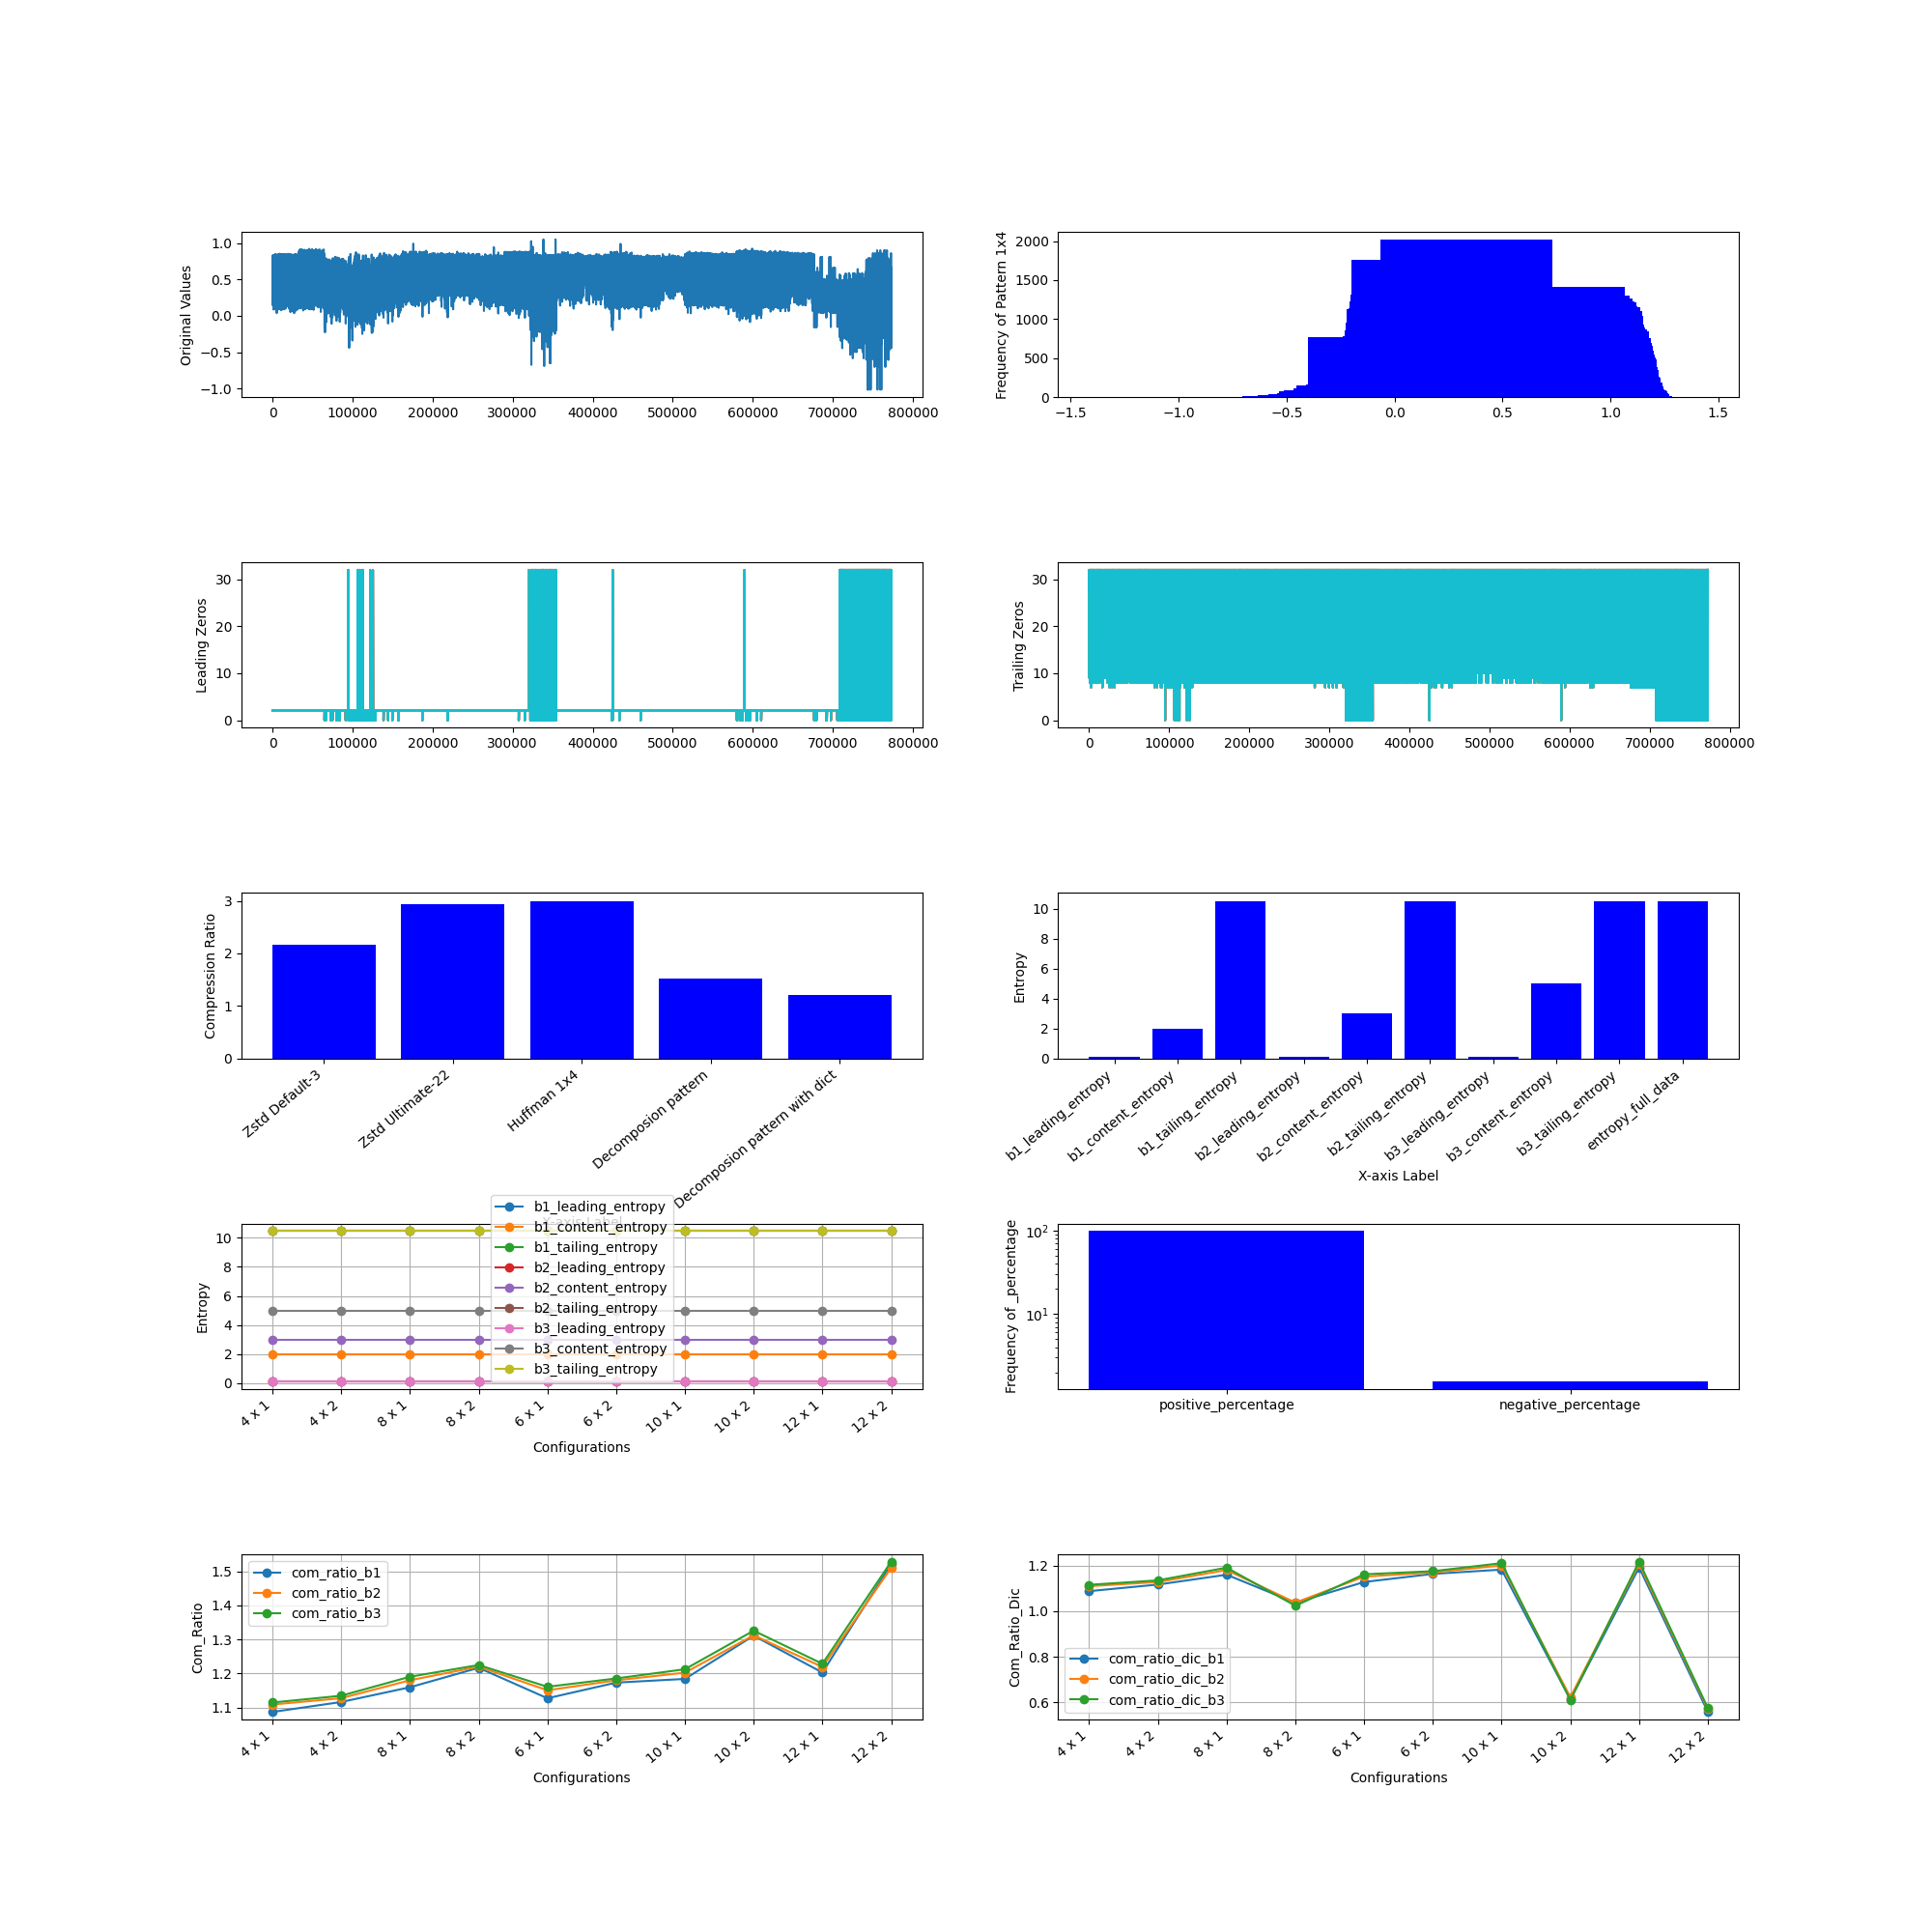

Data behind this chart, as committed beside it:
, M, N, Original Size (bits), b1_leading_compressed_size, b1_leading_encoded_size, b1_leading_dic_size_bits, b1_leading_entropy, b2_leading_compressed_size, b2_leading_encoded_size, b2_leading_dic_size_bits, b2_leading_entropy, b3_leading_compressed_size, b3_leading_encoded_size, b3_leading_dic_size_bits, b3_leading_entropy, b1_content_compressed_size, b1_content_encoded_size, b1_content_dic_size_bits, b1_content_entropy, b2_content_compressed_size, b2_content_encoded_size, b2_content_dic_size_bits, b2_content_entropy
0, 4, 1, 24729600, 216826, 216693, 133, 0.1156, 410026, 409893, 133, 0.1156, 1187342, 1187201, 141, 0.127, 20979000, 20978881, 119, 2, 19566508, 19566389, 119, 2.999
1, 4, 2, 24729600, 216826, 216693, 133, 0.1156, 216875, 216693, 182, 0.1156, 609428, 609015, 413, 0.127, 20389708, 20385722, 3986, 2, 19073170, 19069228, 3942, 2.999
2, 8, 1, 24729600, 128920, 125618, 3302, 0.1156, 225520, 222218, 3302, 0.1156, 622552, 618906, 3646, 0.127, 19653001, 19649011, 3990, 2, 18413048, 18409071, 3977, 2.999
3, 8, 2, 24729600, 128920, 125618, 3302, 0.1156, 130265, 125618, 4647, 0.1156, 330767, 325096, 5671, 0.127, 20792992, 18712966, 2080026, 2, 19773617, 17695113, 2078504, 2.999
4, 6, 1, 24729600, 156786, 155964, 822, 0.1156, 285586, 284764, 822, 0.1156, 809455, 808589, 866, 0.127, 20230116, 20229380, 736, 2, 18882782, 18882046, 736, 2.999
5, 6, 2, 24729600, 156786, 155964, 822, 0.1156, 157101, 155964, 1137, 0.1156, 421442, 419745, 1697, 0.127, 19476174, 19379459, 96715, 2, 18342938, 18246478, 96460, 2.999
6, 10, 1, 24729600, 115479, 106913, 8566, 0.1156, 192759, 184193, 8566, 0.1156, 513954, 504404, 9550, 0.127, 19247250, 19227139, 20111, 2, 18079035, 18058980, 20055, 2.999
7, 10, 2, 24729600, 115479, 106913, 8566, 0.1156, 119190, 106913, 12277, 0.1156, 281845, 267910, 13935, 0.127, 36440912, 17507294, 18933618, 2, 34803349, 16565063, 18238286, 2.999
8, 12, 1, 24729600, 109352, 94130, 15222, 0.1156, 173752, 158530, 15222, 0.1156, 444568, 427670, 16898, 0.127, 19011819, 18915841, 95978, 2, 17900775, 17804049, 96726, 2.999
9, 12, 2, 24729600, 109352, 94130, 15222, 0.1156, 116429, 94130, 22299, 0.1156, 254306, 229419, 24887, 0.127, 40713179, 15141260, 25571919, 2, 38709919, 14355538, 24354381, 2.999
